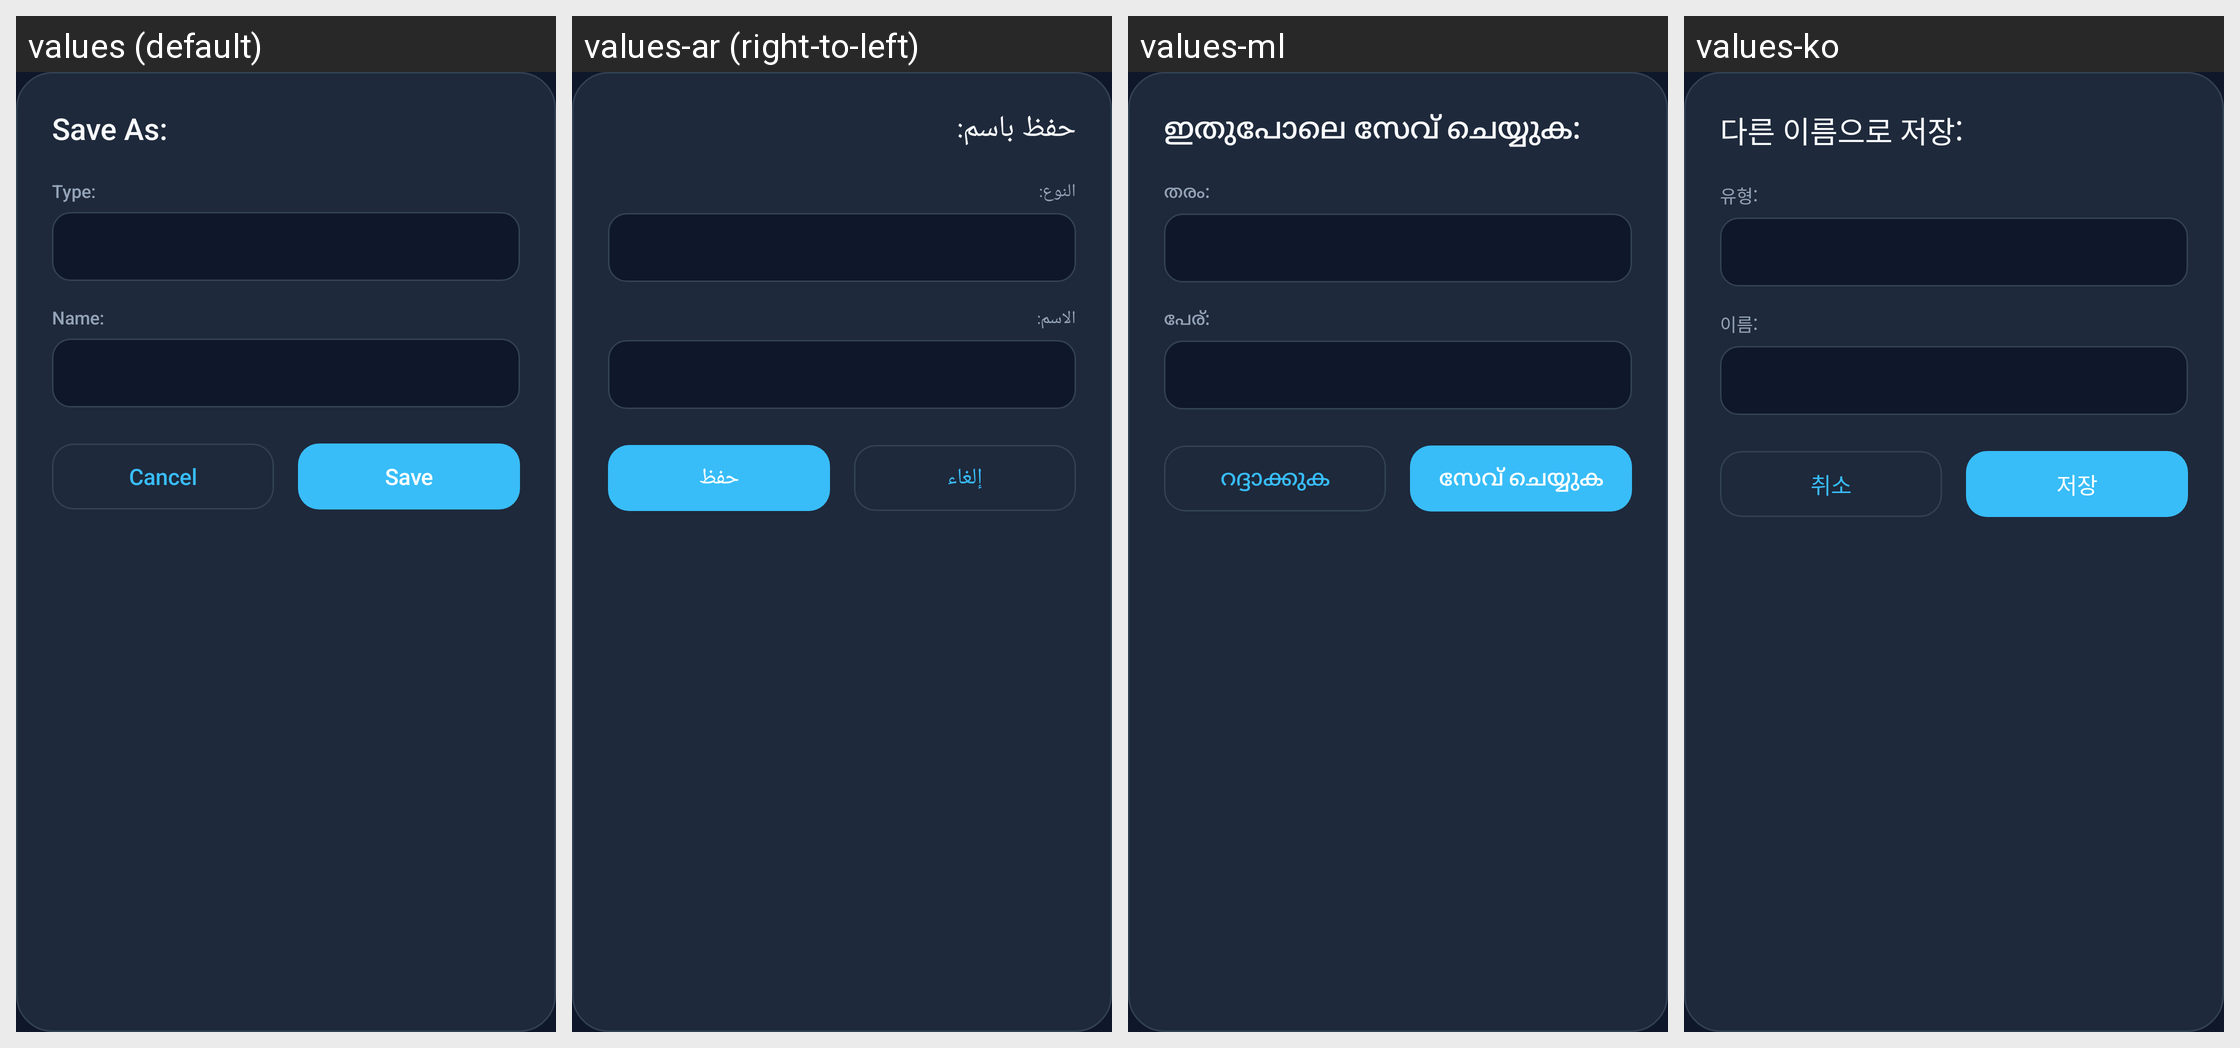

This grid shows one Android layout under several languages. Give, for every string resource on the screen, its name, the default text and each shown locale's text.
Android screen res/layout/file_save.xml rendered under 4 locales, left to right: values (default), values-ar (right-to-left), values-ml, values-ko. Device: Nexus 5 (rendered at 1080×1920; each locale shown at half size, 540×960, under a caption strip naming it); theme AppTheme.NoActionBar.
Other locales in the repository, not shown: values-cn, values-de, values-es, values-fr, values-hi, values-it, values-ja, values-nl, values-pl, values-pt, values-ru, values-tr, values-zh-rCN, values-zh-rTW.
Strings drawn on this screen, with the default value and each locale's value (text and hints the layout hard-codes, and strings that could not be matched under every locale, appear in the picture but are not listed):

file_save_title
  values: Save As:
  values-ar: حفظ باسم:
  values-ml: ഇതുപോലെ സേവ് ചെയ്യുക:
  values-ko: 다른 이름으로 저장:

ringtone_type_label
  values: Type:
  values-ar: النوع:
  values-ml: തരം:
  values-ko: 유형:

ringtone_name_label
  values: Name:
  values-ar: الاسم:
  values-ml: പേര്:
  values-ko: 이름:
